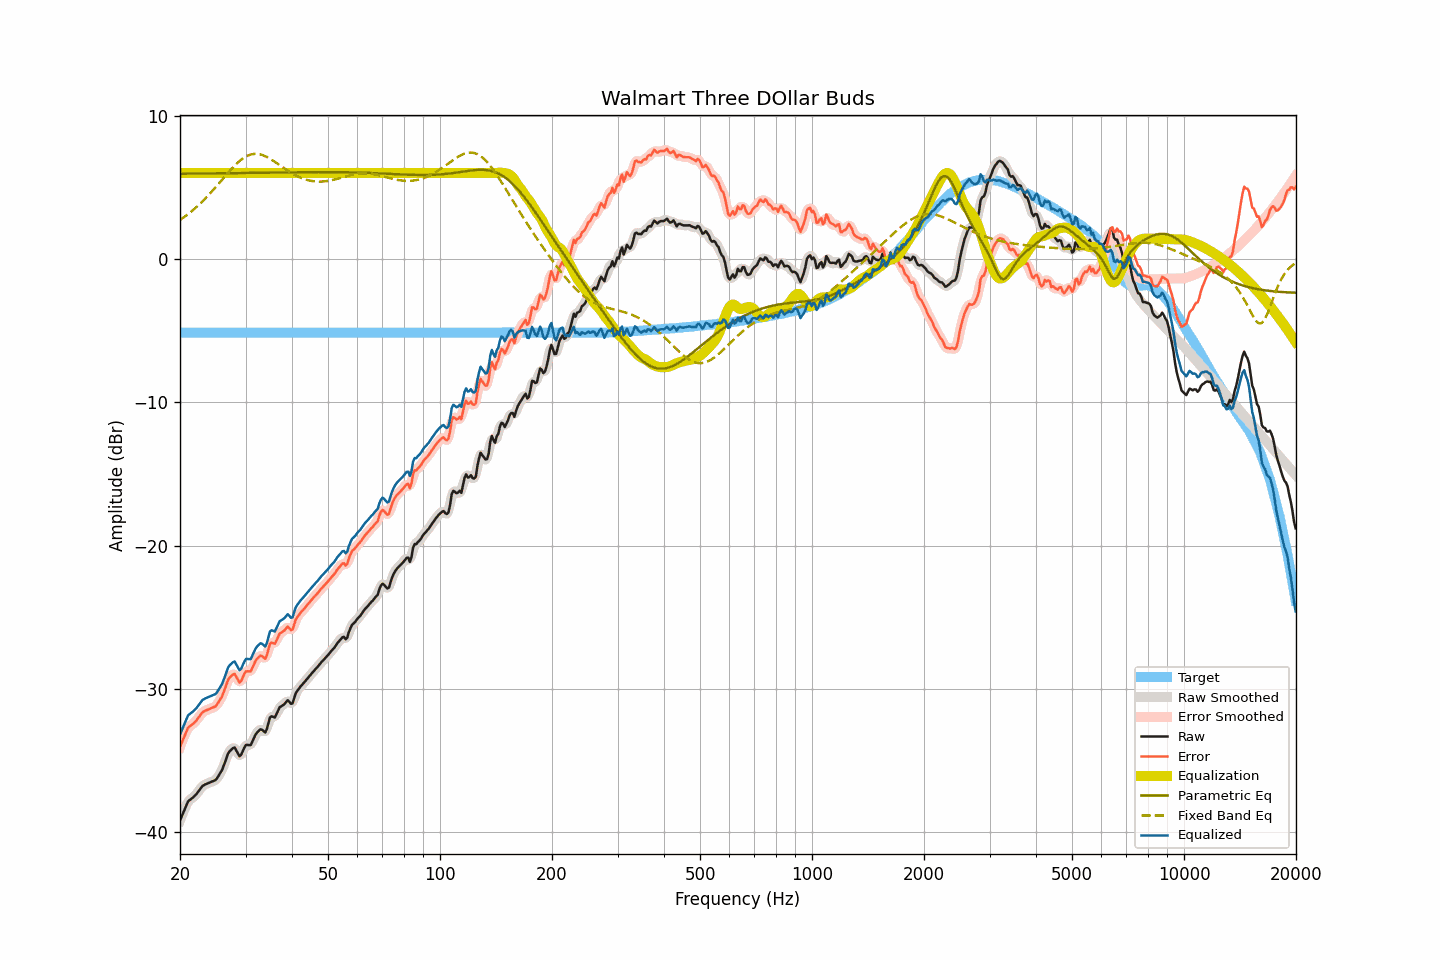

The data file committed next to this chart (first rows):
frequency, raw, smoothed, error, error_smoothed, equalization, parametric_eq, fixed_band_eq, equalized_raw, equalized_smoothed, target
20.00, -39.18, -39.20, -34.04, -34.06, 6.00, 5.94, 2.72, -33.18, -33.20, -5.14
20.20, -38.91, -38.89, -33.77, -33.75, 6.00, 5.94, 2.80, -32.91, -32.89, -5.14
20.40, -38.64, -38.61, -33.49, -33.47, 6.00, 5.94, 2.87, -32.64, -32.61, -5.14
20.61, -38.37, -38.35, -33.23, -33.21, 6.00, 5.95, 2.96, -32.37, -32.35, -5.14
20.81, -38.10, -38.10, -32.95, -32.96, 6.00, 5.95, 3.04, -32.10, -32.10, -5.14
21.02, -37.85, -37.89, -32.71, -32.75, 6.00, 5.95, 3.13, -31.85, -31.89, -5.14
21.23, -37.76, -37.75, -32.62, -32.61, 6.00, 5.95, 3.21, -31.76, -31.75, -5.14
21.44, -37.67, -37.65, -32.53, -32.51, 6.00, 5.95, 3.31, -31.67, -31.65, -5.14
21.66, -37.58, -37.58, -32.44, -32.44, 6.00, 5.95, 3.40, -31.58, -31.58, -5.14
21.87, -37.48, -37.48, -32.34, -32.34, 6.00, 5.95, 3.50, -31.48, -31.48, -5.14
22.09, -37.37, -37.36, -32.23, -32.22, 6.00, 5.95, 3.59, -31.37, -31.36, -5.14
22.31, -37.22, -37.22, -32.08, -32.08, 6.00, 5.95, 3.70, -31.22, -31.22, -5.14
22.54, -37.07, -37.06, -31.93, -31.92, 6.00, 5.96, 3.80, -31.07, -31.06, -5.14
22.76, -36.92, -36.91, -31.78, -31.77, 6.00, 5.96, 3.91, -30.92, -30.91, -5.14
22.99, -36.77, -36.79, -31.63, -31.65, 6.00, 5.96, 4.02, -30.77, -30.79, -5.14
23.22, -36.71, -36.70, -31.57, -31.56, 6.00, 5.96, 4.13, -30.71, -30.70, -5.14
23.45, -36.65, -36.64, -31.51, -31.50, 6.00, 5.96, 4.24, -30.65, -30.64, -5.14
23.69, -36.60, -36.60, -31.46, -31.46, 6.00, 5.96, 4.36, -30.60, -30.60, -5.14
23.92, -36.55, -36.55, -31.41, -31.41, 6.00, 5.96, 4.48, -30.55, -30.55, -5.14
24.16, -36.50, -36.50, -31.36, -31.36, 6.00, 5.96, 4.60, -30.50, -30.50, -5.14
24.40, -36.46, -36.46, -31.32, -31.32, 6.00, 5.97, 4.73, -30.46, -30.46, -5.14
24.65, -36.41, -36.42, -31.27, -31.28, 6.00, 5.97, 4.85, -30.41, -30.42, -5.14
24.89, -36.37, -36.34, -31.22, -31.20, 6.00, 5.97, 4.98, -30.37, -30.34, -5.14
25.14, -36.24, -36.22, -31.09, -31.08, 6.00, 5.97, 5.11, -30.24, -30.22, -5.14
25.39, -36.06, -36.07, -30.91, -30.93, 6.00, 5.97, 5.24, -30.06, -30.07, -5.14
25.65, -35.87, -35.88, -30.73, -30.74, 6.00, 5.97, 5.37, -29.87, -29.88, -5.14
25.91, -35.69, -35.67, -30.55, -30.53, 6.00, 5.97, 5.50, -29.69, -29.67, -5.14
26.16, -35.41, -35.41, -30.27, -30.27, 6.00, 5.98, 5.63, -29.41, -29.41, -5.14
26.43, -35.11, -35.10, -29.97, -29.96, 6.00, 5.98, 5.77, -29.11, -29.10, -5.14
26.69, -34.79, -34.79, -29.65, -29.64, 6.00, 5.98, 5.90, -28.79, -28.79, -5.14
26.96, -34.48, -34.53, -29.34, -29.39, 6.00, 5.98, 6.02, -28.48, -28.53, -5.14
27.23, -34.34, -34.34, -29.20, -29.19, 6.00, 5.98, 6.15, -28.34, -28.34, -5.14
27.50, -34.24, -34.19, -29.10, -29.05, 6.00, 5.98, 6.27, -28.24, -28.19, -5.14
27.77, -34.13, -34.13, -28.99, -28.99, 6.00, 5.99, 6.39, -28.13, -28.13, -5.14
28.05, -34.09, -34.16, -28.95, -29.01, 6.00, 5.99, 6.51, -28.09, -28.16, -5.14
28.33, -34.29, -34.30, -29.15, -29.16, 6.00, 5.99, 6.62, -28.29, -28.30, -5.14
28.62, -34.50, -34.50, -29.35, -29.36, 6.00, 5.99, 6.73, -28.50, -28.50, -5.14
28.90, -34.70, -34.62, -29.56, -29.48, 6.00, 5.99, 6.82, -28.70, -28.62, -5.14
29.19, -34.60, -34.56, -29.46, -29.42, 6.00, 5.99, 6.92, -28.60, -28.56, -5.14
29.48, -34.35, -34.36, -29.21, -29.22, 6.00, 6.00, 7.00, -28.35, -28.36, -5.14
29.78, -34.10, -34.12, -28.96, -28.98, 6.00, 6.00, 7.08, -28.10, -28.12, -5.14
30.08, -33.91, -33.96, -28.77, -28.82, 6.00, 6.00, 7.14, -27.91, -27.96, -5.14
30.38, -33.91, -33.92, -28.77, -28.78, 6.00, 6.00, 7.20, -27.91, -27.92, -5.14
30.68, -33.92, -33.91, -28.78, -28.77, 6.00, 6.00, 7.25, -27.92, -27.91, -5.14
30.99, -33.92, -33.85, -28.78, -28.71, 6.00, 6.00, 7.28, -27.92, -27.85, -5.14
31.30, -33.68, -33.68, -28.54, -28.54, 6.00, 6.00, 7.31, -27.68, -27.68, -5.14
31.61, -33.43, -33.45, -28.29, -28.30, 6.00, 6.01, 7.33, -27.43, -27.45, -5.14
31.93, -33.18, -33.21, -28.04, -28.07, 6.00, 6.01, 7.33, -27.18, -27.21, -5.14
32.24, -33.04, -33.03, -27.90, -27.89, 6.00, 6.01, 7.33, -27.04, -27.03, -5.14
32.57, -32.93, -32.90, -27.79, -27.76, 6.00, 6.01, 7.31, -26.93, -26.90, -5.14
32.89, -32.82, -32.85, -27.68, -27.71, 6.00, 6.01, 7.29, -26.82, -26.85, -5.14
33.22, -32.85, -32.89, -27.71, -27.75, 6.00, 6.02, 7.26, -26.85, -26.89, -5.14
33.55, -32.94, -32.96, -27.80, -27.82, 6.00, 6.02, 7.22, -26.94, -26.96, -5.14
33.89, -33.04, -32.94, -27.90, -27.80, 6.00, 6.02, 7.17, -27.04, -26.94, -5.14
34.23, -32.80, -32.73, -27.66, -27.59, 6.00, 6.02, 7.11, -26.80, -26.73, -5.14
34.57, -32.39, -32.40, -27.25, -27.26, 6.00, 6.02, 7.05, -26.39, -26.40, -5.14
34.92, -31.98, -32.09, -26.84, -26.95, 6.00, 6.02, 6.99, -25.98, -26.09, -5.14
35.27, -31.91, -31.95, -26.77, -26.81, 6.00, 6.03, 6.92, -25.91, -25.95, -5.14
35.62, -31.95, -31.93, -26.81, -26.79, 6.00, 6.03, 6.85, -25.95, -25.93, -5.14
35.97, -32.00, -31.90, -26.85, -26.76, 6.00, 6.03, 6.77, -26.00, -25.90, -5.14
... 635 more rows
